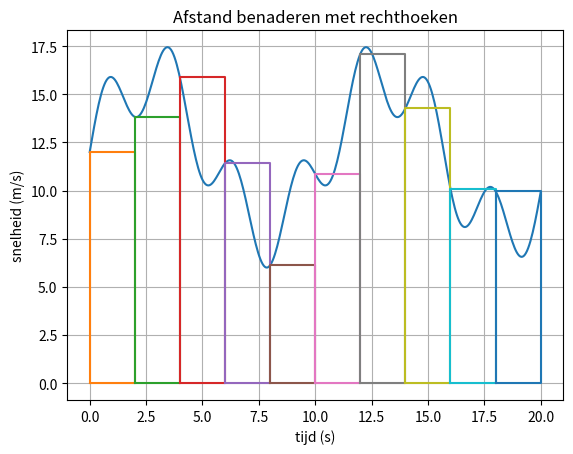

Source code (Python):
import numpy as np
import matplotlib.pyplot as plt

def f(t):
    return 12 + 4 * np.sin(0.6 * t) + 2 * np.sin(2.2 * t)

T = 20          # totale tijd (s)
n = 10          # aantal rechthoeken
dt = T / n

t = np.linspace(0, T, 400)

plt.figure()
plt.plot(t, f(t), label="snelheid")

afstand = 0.0

# rechthoeken tekenen (linkerpunt)
for i in range(n):
    start = i * dt
    plt.plot(
        [start, start, start + dt, start + dt, start],
        [0, f(start), f(start), 0, 0]
    )

    afstand += f(start) * dt # hoogte * breedte

plt.xlabel("tijd (s)")
plt.ylabel("snelheid (m/s)")
plt.title("Afstand benaderen met rechthoeken")
plt.grid(True)
plt.show()

print(f"Benaderde afstand: {afstand:.2f} m")
